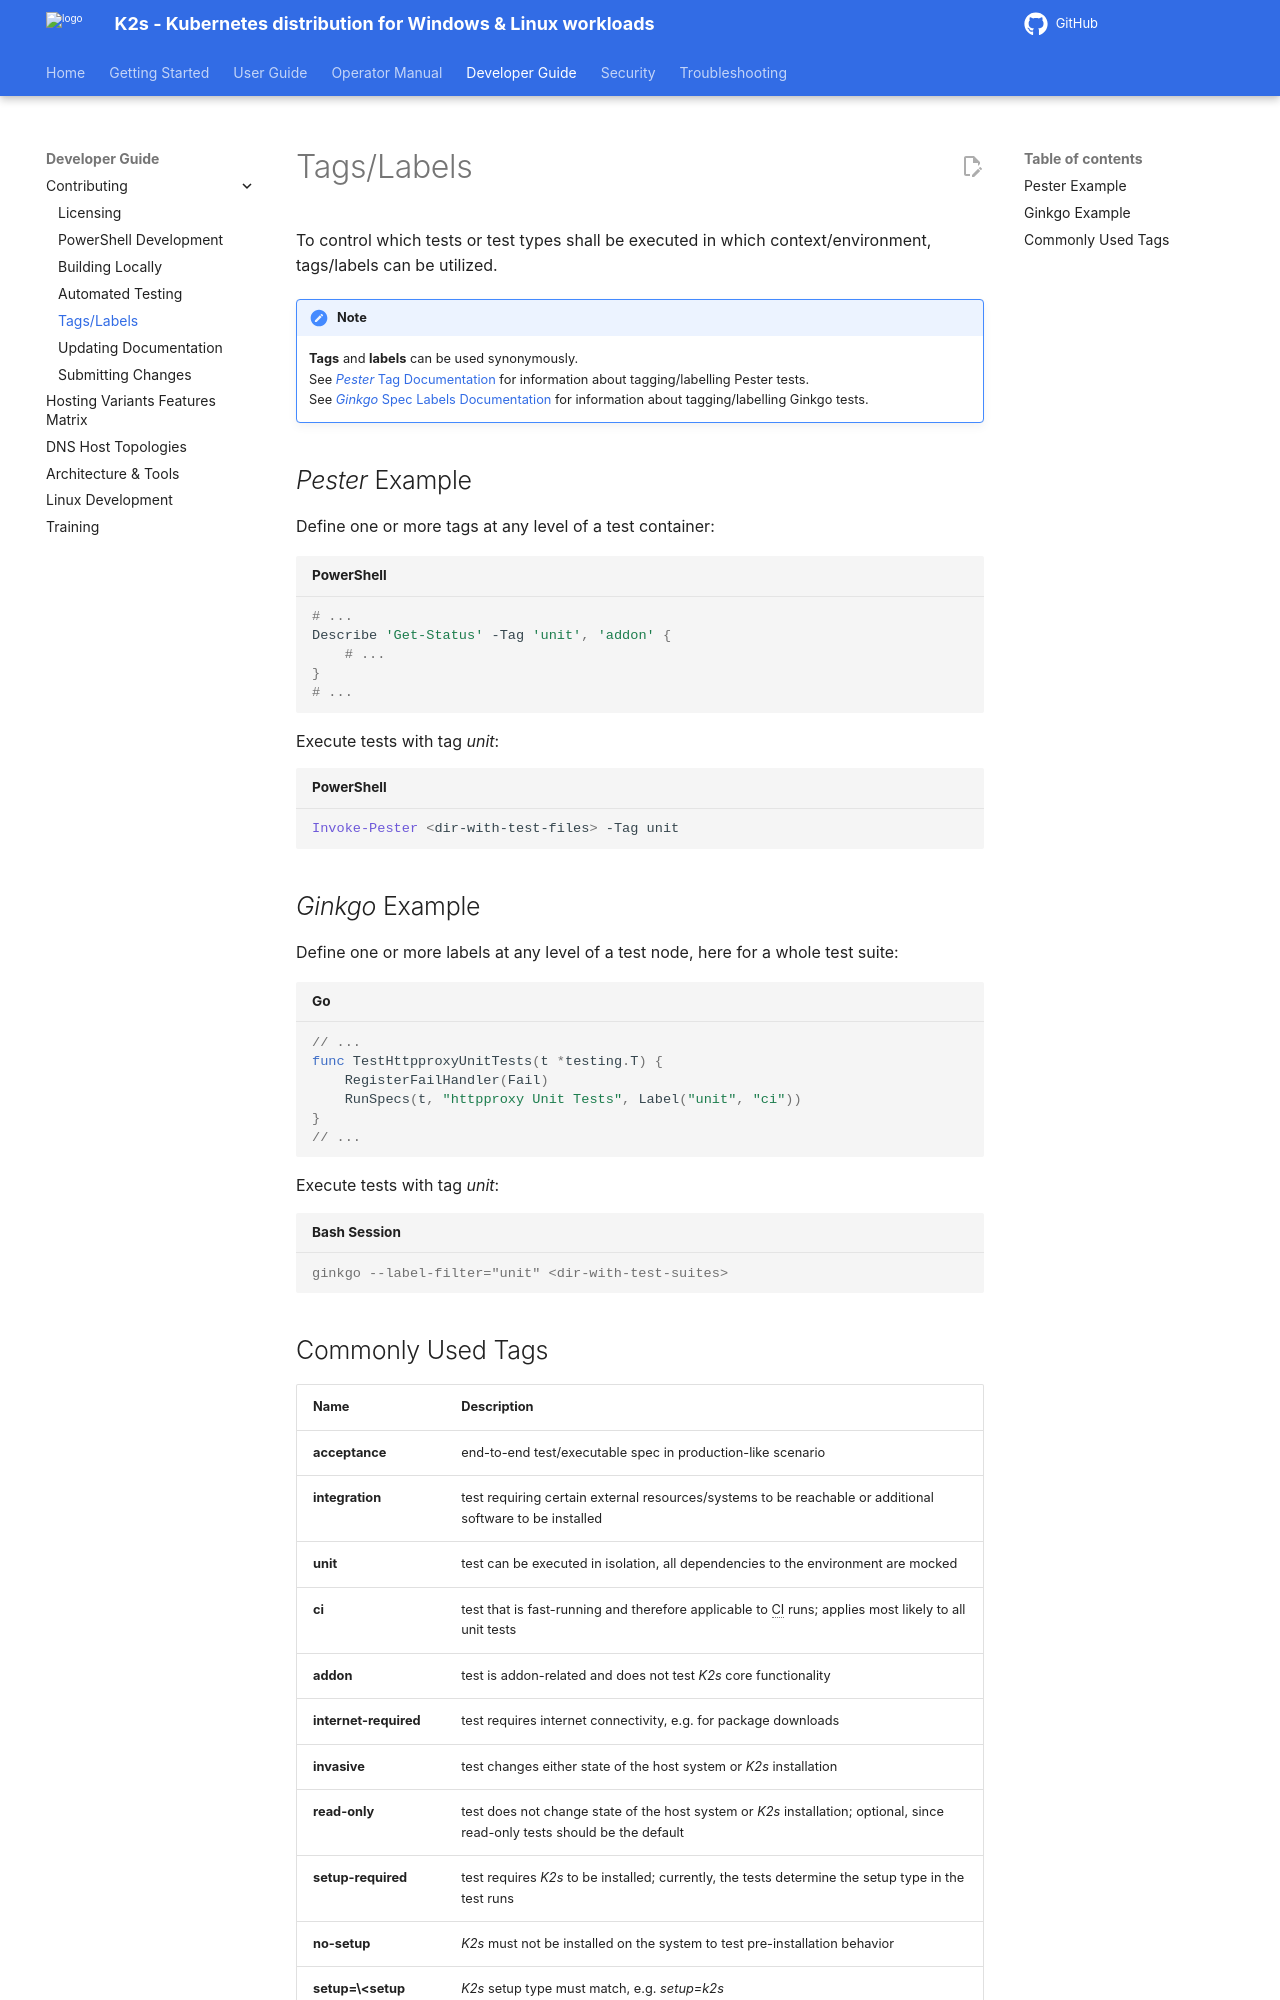

repository: k2s-project/k2s · page: next/dev-guide/contributing/tags-labels/index.html · generator: mkdocs

<!--
SPDX-FileCopyrightText: © 2026 The K2s Authors
SPDX-License-Identifier: Apache-2.0
-->

# Tags/Labels
To control which tests or test types shall be executed in which context/environment, tags/labels can be utilized.

!!! note
    **Tags** and **labels** can be used synonymously.<br/>
    See [*Pester* Tag Documentation](https://pester.dev/docs/usage/tags){target="_blank"} for information about tagging/labelling Pester tests.<br/>
    See [*Ginkgo* Spec Labels Documentation](https://onsi.github.io/ginkgo/#spec-labels){target="_blank"} for information about tagging/labelling Ginkgo tests.

## *Pester* Example
Define one or more tags at any level of a test container:
```PowerShell
# ...
Describe 'Get-Status' -Tag 'unit', 'addon' {
    # ...
}
# ...
```
Execute tests with tag *unit*:
```PowerShell
Invoke-Pester <dir-with-test-files> -Tag unit
```

## *Ginkgo* Example
Define one or more labels at any level of a test node, here for a whole test suite:
```Go
// ...
func TestHttpproxyUnitTests(t *testing.T) {
	RegisterFailHandler(Fail)
	RunSpecs(t, "httpproxy Unit Tests", Label("unit", "ci"))
}
// ...
```
Execute tests with tag *unit*:
```console
ginkgo --label-filter="unit" <dir-with-test-suites>
```
